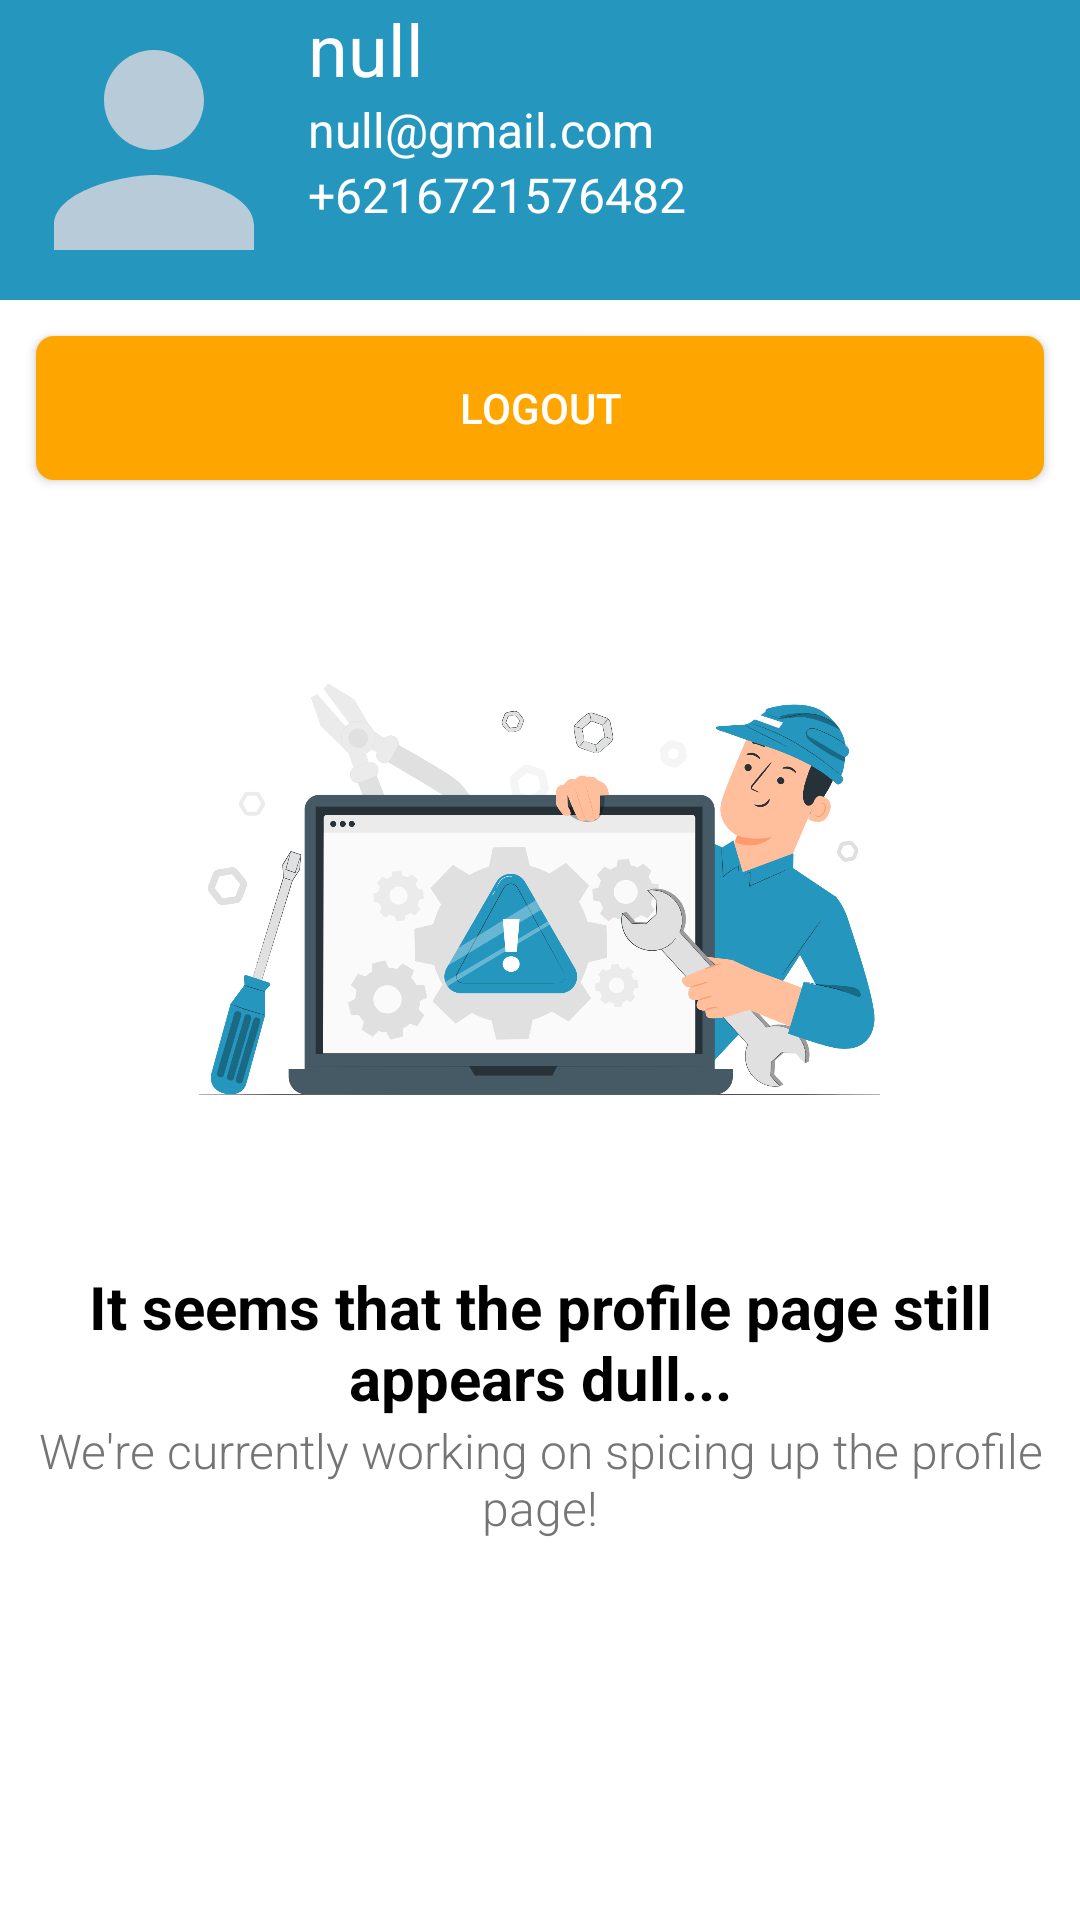

Reconstruct the res/layout file that produces this screen, plus the resources it refers to.
<!-- AndroidManifest.xml: application theme Theme.BluejackPharmacyV2 -->
<!-- res/layout/fragment_profile.xml -->
<?xml version="1.0" encoding="utf-8"?>
<FrameLayout xmlns:android="http://schemas.android.com/apk/res/android"
    xmlns:tools="http://schemas.android.com/tools"
    android:layout_width="match_parent"
    android:layout_height="match_parent"
    android:background="@color/full_white"
    tools:context=".fragments.ProfileFragment">

    <androidx.core.widget.NestedScrollView
        android:layout_width="match_parent"
        android:layout_height="match_parent"
        android:background="@color/full_white">

        <LinearLayout
            android:layout_width="match_parent"
            android:layout_height="match_parent"
            android:orientation="vertical">

            <LinearLayout
                android:layout_width="match_parent"
                android:layout_height="match_parent"
                android:orientation="vertical">

                <LinearLayout
                    android:id="@+id/profile_card"
                    android:layout_width="match_parent"
                    android:layout_height="match_parent"
                    android:background="@color/primary_blue"
                    android:foreground="@drawable/clicked_blue"
                    android:orientation="horizontal">

                    <ImageView
                        android:layout_width="0dp"
                        android:layout_height="100dp"
                        android:layout_weight="0.4"
                        android:src="@drawable/baseline_person_512" />

                    <LinearLayout
                        android:layout_width="0dp"
                        android:layout_height="match_parent"
                        android:layout_weight="1"
                        android:orientation="vertical">

                        <TextView
                            android:id="@+id/profile_name"
                            android:layout_width="match_parent"
                            android:layout_height="wrap_content"
                            android:textSize="24dp"
                            android:textColor="@color/full_white"
                            android:text="null" />

                        <TextView
                            android:id="@+id/profile_email"
                            android:layout_width="match_parent"
                            android:layout_height="wrap_content"
                            android:textSize="16dp"
                            android:textColor="@color/full_white"
                            android:text="null@gmail.com" />

                        <TextView
                            android:id="@+id/profile_phone"
                            android:layout_width="match_parent"
                            android:layout_height="wrap_content"
                            android:layout_marginBottom="24dp"
                            android:textSize="16dp"
                            android:textColor="@color/full_white"
                            android:text="+6216721576482" />

                    </LinearLayout>

                </LinearLayout>

                <Button
                    android:id="@+id/logout_button"
                    android:layout_width="match_parent"
                    android:layout_height="wrap_content"
                    android:background="@drawable/button_styling"
                    android:layout_margin="12dp"
                    android:text="Logout"
                    android:textColor="@color/full_white" />

                <ImageView
                    android:layout_width="match_parent"
                    android:layout_height="250dp"
                    android:src="@drawable/profilepage_illustration" />

                <TextView
                    android:layout_width="match_parent"
                    android:layout_height="wrap_content"
                    android:textAlignment="center"
                    android:paddingHorizontal="12dp"
                    android:textStyle="bold"
                    android:textSize="20dp"
                    android:textColor="@color/black"
                    android:text="It seems that the profile page still appears dull..." />

                <TextView
                    android:layout_width="match_parent"
                    android:layout_height="wrap_content"
                    android:paddingHorizontal="12dp"
                    android:fontFamily="sans-serif-light"
                    android:textAlignment="center"
                    android:textSize="16dp"
                    android:textColor="@color/description_textcolor"
                    android:paddingBottom="12dp"
                    android:text="We're currently working on spicing up the profile page!" />

            </LinearLayout>

        </LinearLayout>

    </androidx.core.widget.NestedScrollView>

</FrameLayout>
<!-- resources referenced by this layout -->
<resources>
  <color name="black">#000000</color>
  <color name="description_textcolor">#757575</color>
  <color name="full_white">#ffffff</color>
  <color name="primary_blue">#2596be</color>
  <!-- drawable baseline_person_512 (drawable) -->
  <vector android:height="512dp" android:tint="#B8CBD9"
      android:viewportHeight="24" android:viewportWidth="24"
      android:width="512dp" xmlns:android="http://schemas.android.com/apk/res/android">
      <path android:fillColor="@android:color/white" android:pathData="M12,12c2.21,0 4,-1.79 4,-4s-1.79,-4 -4,-4 -4,1.79 -4,4 1.79,4 4,4zM12,14c-2.67,0 -8,1.34 -8,4v2h16v-2c0,-2.66 -5.33,-4 -8,-4z"/>
  </vector>
  <!-- drawable button_styling (drawable) -->
  <ripple xmlns:android="http://schemas.android.com/apk/res/android"
      android:color="#FF7F00">
  
      <item>
  
          <shape android:shape="rectangle">
              <solid android:color="#FFA500"/>
              <corners android:radius="6dp" />
          </shape>
  
      </item>
  
  </ripple>
  <!-- drawable clicked_blue (drawable) -->
  <ripple xmlns:android="http://schemas.android.com/apk/res/android"
      android:color="#50abcb"
      android:alpha="-2">
  
  </ripple>
  <!-- drawable profilepage_illustration: png bitmap (drawable, 267123 bytes) -->
  <style name="Theme.BluejackPharmacyV2" parent="Theme.AppCompat.Light.NoActionBar">
          
          <item name="colorPrimary">@color/primary_blue</item>
          <item name="colorPrimaryVariant">@color/blue_but_greenish</item>
          <item name="colorOnPrimary">@color/primary_blue</item>
          
          <item name="colorSecondary">@color/biru_binus_darker</item>
          <item name="colorSecondaryVariant">@color/blue_but_greenish</item>
          <item name="colorOnSecondary">@color/primary_blue</item>
          
          <item name="android:statusBarColor">@color/primary_blue</item>
          
      </style>
  <color name="blue_but_greenish">#007c82</color>
  <color name="biru_binus_darker">#0c324e</color>
</resources>
